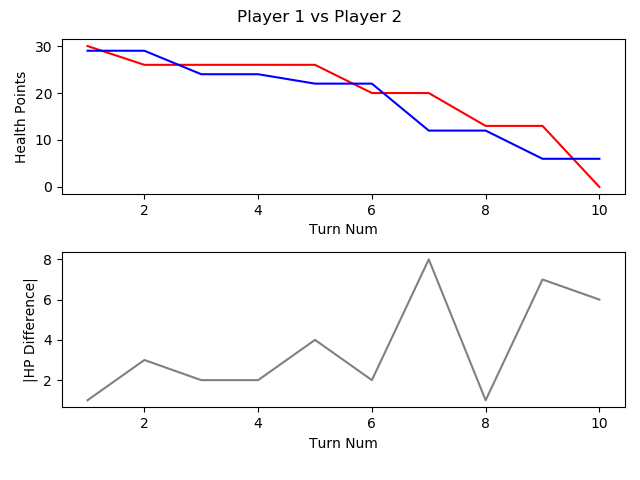

Data behind this chart, as committed beside it:
, TURN_NO, P1_HEALTH, P2_HEALTH, CURRENT_PLAYER, AMOUNTHEALEDTHISTURN, NUMATTACKSTHISTURN, NUMCARDSDRAWNTHISTURN, NUMCARDSPLAYEDTHISTURN, NUMCARDSTODRAW, NUMELEMENTALSPLAYEDLASTTURN, NUMELEMENTALSPLAYEDTHISTURN, NUMFRIENDLYMINIONSTHATATTACKEDTHISTURN, NUMFRIENDLYMINIONSTHATDIEDTHISTURN, NUMMINIONSPLAYEDTHISTURN, NUMMINIONSPLAYERKILLEDTHISTURN, NUMOPTIONSPLAYEDTHISTURN, NUMSECRETSPLAYEDTHISGAME, NUMSPELLSPLAYEDTHISGAME, NUMTIMESHEROPOWERUSEDTHISGAME, REMAININGMANA, TOTALMANASPENTTHISGAME, USEDMANATHISTURN
1, 1, 30, 29, P1 FitzVonGerald, 0, 0, 1, 1, 0, 0, 0, 0, 0, 0, 0, 2, 0, 1, 0, 0, 1, 1
2, 2, 26, 29, P2 RehHausZuckFuchs, 0, 0, 1, 2, 0, 0, 0, 0, 0, 0, 0, 3, 0, 2, 0, 0, 2, 1
3, 3, 26, 24, P1 FitzVonGerald, 0, 0, 1, 1, 0, 0, 0, 0, 0, 0, 0, 2, 0, 2, 0, 0, 3, 2
4, 4, 26, 24, P2 RehHausZuckFuchs, 0, 0, 1, 2, 0, 0, 0, 0, 0, 2, 0, 2, 0, 2, 0, 0, 4, 2
5, 5, 26, 22, P1 FitzVonGerald, 0, 0, 1, 1, 0, 0, 0, 0, 0, 1, 0, 2, 0, 2, 0, 0, 6, 3
6, 6, 20, 22, P2 RehHausZuckFuchs, 0, 0, 1, 1, 0, 0, 0, 2, 0, 0, 0, 4, 0, 2, 0, 0, 7, 3
7, 7, 20, 12, P1 FitzVonGerald, 0, 0, 1, 1, 0, 0, 0, 2, 0, 0, 0, 4, 0, 3, 0, 2, 8, 2
8, 8, 13, 12, P2 RehHausZuckFuchs, 0, 0, 1, 2, 0, 0, 0, 2, 0, 2, 0, 5, 0, 2, 0, 0, 11, 4
9, 9, 13, 6, P1 FitzVonGerald, 0, 0, 1, 1, 0, 0, 0, 2, 0, 0, 1, 4, 0, 3, 0, 0, 13, 5
10, 10, 0, 6, P2 RehHausZuckFuchs, 0, 0, 1, 1, 0, 0, 0, 3, 0, 0, 0, 5, 0, 2, 0, 0, 16, 5
